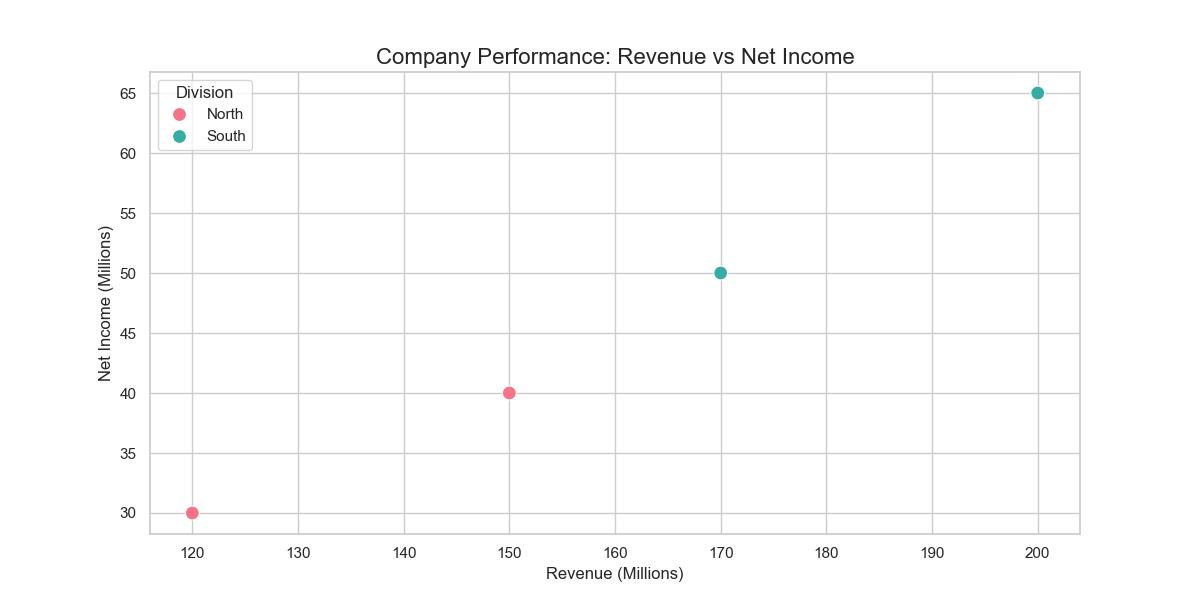

Data behind this chart, as committed beside it:
Date, Revenue_Millions, Net_Income_Millions, Division
2023-01-01, 120, 30, North
2023-04-01, 150, 40, North
2023-07-01, 170, 50, South
2023-10-01, 200, 65, South
